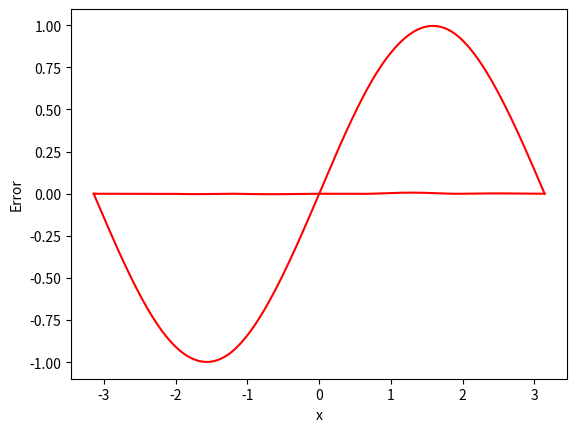

Here is the Python script that generated this plot:
import numpy as np
import matplotlib.pyplot as plt


def splines(x_values, y_values, x):
    n = len(x_values)

    dx = np.zeros(n - 1)
    dy = np.zeros(n - 1)
    for i in range(n - 1):
        dx[i] = x_values[i + 1] - x_values[i]
        dy[i] = y_values[i + 1] - y_values[i]

    A = np.zeros((n, n))
    B = np.zeros(n)
    A[0, 0] = 1
    A[n - 1, n - 1] = 1
    for i in range(1, n - 1):
        A[i, i - 1] = dx[i - 1]
        A[i, i + 1] = dx[i]
        A[i, i] = 2 * (dx[i - 1] + dx[i])
        B[i] = 3 * (dy[i] / dx[i] - dy[i - 1] / dx[i - 1])

    a = y_values.copy()
    c = np.linalg.solve(A, B)
    d = np.zeros(n)
    b = np.zeros(n)
    for i in range(n - 1):
        d[i] = (c[i + 1] - c[i]) / (3 * dx[i])
        b[i] = (dy[i] / dx[i]) - (dx[i] / 3) * (2 * c[i] + c[i + 1])

    for i in range (n - 1):
        if (x_values[i] <= x <= x_values[i + 1]):
            return a[i] + b[i] * (x - x_values[i]) + c[i] * (x - x_values[i]) ** 2 + d[i] * (x - x_values[i]) ** 3


# Initializing x and y values
x_values = [-np.pi, -2.73, -2.15, -1.24, -0.12, 0, 0.73, 1.87, 3, np.pi]
y_values = np.zeros(len(x_values))
for i in range (len(y_values)):
    y_values[i] = np.round(np.sin(x_values[i]),5)

size = 200
new_x_values = np.linspace(-np.pi, np.pi, size)

# Calculating output values and error
splines_output = np.zeros(size)
splines_error = np.zeros(size)
for i in range(200):
    splines_output[i] = splines(x_values, y_values, new_x_values[i])
    splines_error[i] = np.sin(new_x_values[i]) - splines_output[i]

# Calculating RMSE
rmse = np.sqrt(( splines_error ** 2).mean())
print("RMSE = " + str(rmse))

# Plotting approximation graph
plt.plot(new_x_values, splines_output, color='red')
plt.xlabel("x")
plt.ylabel("sin(x)")
plt.show()

# Plotting error graph
plt.plot(new_x_values, splines_error, color='red')
plt.xlabel("x")
plt.ylabel("Error")
plt.show()

